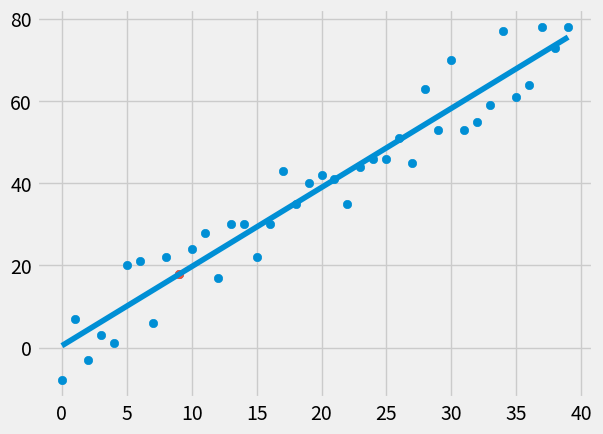

Write the Python code that produced this figure.




"""
file: main.py
[redacted]


"""

import numpy as np
from statistics import mean
import matplotlib.pyplot as plt
from matplotlib import style
import random

style.use('fivethirtyeight')
# test data
#Xs = np.array( [1, 2, 3, 4, 5, 6], dtype=np.float64)
#Ys = np.array( [5, 4, 6, 5, 6, 7], dtype=np.float64)
#Xs = np.array( [1, 4, 7, 8, 9, 10], dtype=np.float64)
#Ys = np.array( [3, 2, 3, 5, 7, 8], dtype=np.float64)

def create_dataset(how_many, variance, step=2, correlation=False):
    """
    create random dataset and return it
params:
    :param how_many:
    :param variance:
    :param step:
    :param correlation:
    :return: np.array(xs, dtype=np.float64), np.array(ys, dtype=np.float64)
    """
    val = 1
    ys = []
    for i in range(how_many):
        y = val + random.randrange(-variance, variance)
        ys.append(y)
        if correlation and correlation =='pos':
            val +=step
        elif correlation and correlation =='neg':
            val -=step
    xs = [i for i in range(len(ys))]
    return np.array(xs, dtype=np.float64), np.array(ys, dtype=np.float64)


def find_best_fit_slope_and_intercept(Xs, Ys):
    """
    Find best b and m value for slope for data
:params:
    :param Xs:
    :param Ys:
    :return: m, b
    m is best fit slope
    b is intercept
    """
    m = ( ( (mean(Xs) * mean(Ys)) - mean(Xs * Ys) )/
    ((mean(Xs)*mean(Xs)) - mean(Xs * Xs) ))
    b = mean(Ys) - m * mean(Xs)
    return m, b

def squared_error(ys_org, ys_line):
    """
Minimize squared error/loss and returns it
    :param ys_org:
    :param ys_line:
    :return: squared_error
    """

    return sum((ys_line - ys_org) ** 2)

def coefficient_of_determination(ys_orig, ys_line):
    """
return confidende value for the model
    :param ys_orig:
    :param ys_line:
    :return: confidence percent
    """
    y_mean_line = [mean(ys_orig) for y in ys_orig]
    squared_error_regr = squared_error(ys_orig, ys_line)
    squared_error_y_mean = squared_error(ys_orig, y_mean_line)
    return 1 - (squared_error_regr / squared_error_y_mean)

# Main function
if __name__ == '__main__':
    Xs, Ys = create_dataset(40, 10, 2, correlation='pos')
    m, b  = find_best_fit_slope_and_intercept(Xs,Ys)
    reg_line =[(m * x) + b for x in Xs]
    #regression_line = [(m*x)+b for x in Xs]
    pre_x = 9 # test predict value x = 9
    pre_y =(m*pre_x) + b # calculates y when x = 9
    r_sq = coefficient_of_determination(Ys, reg_line)
    print('reg', r_sq)
    plt.scatter(Xs, Ys)
    plt.scatter(pre_x, pre_y) # draws predict point to the graph
    plt.plot(Xs, reg_line)
    plt.show()